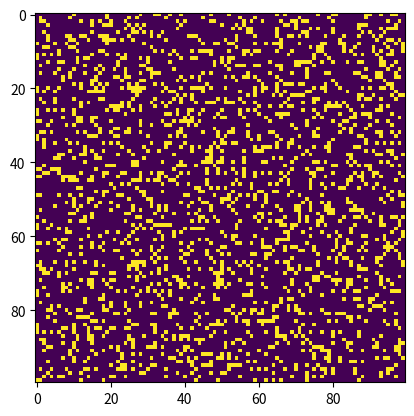

Write Python code to recreate this figure.
import sys, argparse
import numpy as np
import matplotlib.pyplot as plt
import matplotlib.animation as animation

ON = 255
OFF = 0
vals = [ON, OFF]


def randomGrid(N):
    """returns a grid of NxN random values"""
    return np.random.choice(vals, N * N, p=[0.2, 0.8]).reshape(N, N)


def addGlider(i, j, grid):
    """adds a glider with top left cell at (i, j)"""
    glider = np.array([[0, 0, 255],
                       [255, 0, 255],
                       [0, 255, 255]])
    grid[i:i + 3, j:j + 3] = glider


def addGosperGliderGun(i, j, grid):
    """adds a Gosper Glider Gun with top left cell at (i, j)"""
    gun = np.zeros(11 * 38).reshape(11, 38)

    gun[5][1] = gun[5][2] = 255
    gun[6][1] = gun[6][2] = 255

    gun[3][13] = gun[3][14] = 255
    gun[4][12] = gun[4][16] = 255
    gun[5][11] = gun[5][17] = 255
    gun[6][11] = gun[6][15] = gun[6][17] = gun[6][18] = 255
    gun[7][11] = gun[7][17] = 255
    gun[8][12] = gun[8][16] = 255
    gun[9][13] = gun[9][14] = 255

    gun[1][25] = 255
    gun[2][23] = gun[2][25] = 255
    gun[3][21] = gun[3][22] = 255
    gun[4][21] = gun[4][22] = 255
    gun[5][21] = gun[5][22] = 255
    gun[6][23] = gun[6][25] = 255
    gun[7][25] = 255

    gun[3][35] = gun[3][36] = 255
    gun[4][35] = gun[4][36] = 255

    grid[i:i + 11, j:j + 38] = gun


def update(frameNum, img, grid, N):
    # copy grid since we require 8 neighbors for calculation
    # and we go line by line
    newGrid = grid.copy()
    for i in range(N):
        for j in range(N):
            # compute 8-neghbor sum
            # using toroidal boundary conditions - x and y wrap around
            # so that the simulaton takes place on a toroidal surface.
            total = int((grid[i, (j - 1) % N] + grid[i, (j + 1) % N] +
                         grid[(i - 1) % N, j] + grid[(i + 1) % N, j] +
                         grid[(i - 1) % N, (j - 1) % N] + grid[(i - 1) % N, (j + 1) % N] +
                         grid[(i + 1) % N, (j - 1) % N] + grid[(i + 1) % N, (j + 1) % N]) / 255)
            # apply Conway's rules
            if grid[i, j] == ON:
                if (total < 2) or (total > 3):
                    newGrid[i, j] = OFF
            else:
                if total == 3:
                    newGrid[i, j] = ON
    # update data
    img.set_data(newGrid)
    grid[:] = newGrid[:]
    return img,


# main() function
def main():
    # Command line args are in sys.argv[1], sys.argv[2] ..
    # sys.argv[0] is the script name itself and can be ignored
    # parse arguments
    parser = argparse.ArgumentParser(description="Runs Conway's Game of Life simulation.")
    # add arguments
    parser.add_argument('--grid-size', dest='N', required=False)
    parser.add_argument('--mov-file', dest='movfile', required=False)
    parser.add_argument('--interval', dest='interval', required=False)
    parser.add_argument('--glider', action='store_true', required=False)
    parser.add_argument('--gosper', action='store_true', required=False)
    args = parser.parse_args()

    # set grid size
    N = 100
    if args.N and int(args.N) > 8:
        N = int(args.N)

    # set animation update interval
    updateInterval = 50
    if args.interval:
        updateInterval = int(args.interval)

    # declare grid
    grid = np.array([])
    # check if "glider" demo flag is specified
    if args.glider:
        grid = np.zeros(N * N).reshape(N, N)
        addGlider(1, 1, grid)
    elif args.gosper:
        grid = np.zeros(N * N).reshape(N, N)
        addGosperGliderGun(10, 10, grid)
    else:
        # populate grid with random on/off - more off than on
        grid = randomGrid(N)

    # set up animation
    fig, ax = plt.subplots()
    img = ax.imshow(grid, interpolation='nearest')
    ani = animation.FuncAnimation(fig, update, fargs=(img, grid, N,),
                                  frames=10,
                                  interval=updateInterval,
                                  save_count=50)

    # # of frames?
    # set output file
    if args.movfile:
        ani.save(args.movfile, fps=30, extra_args=['-vcodec', 'libx264'])

    plt.show()


# call main
if __name__ == '__main__':
    main()
